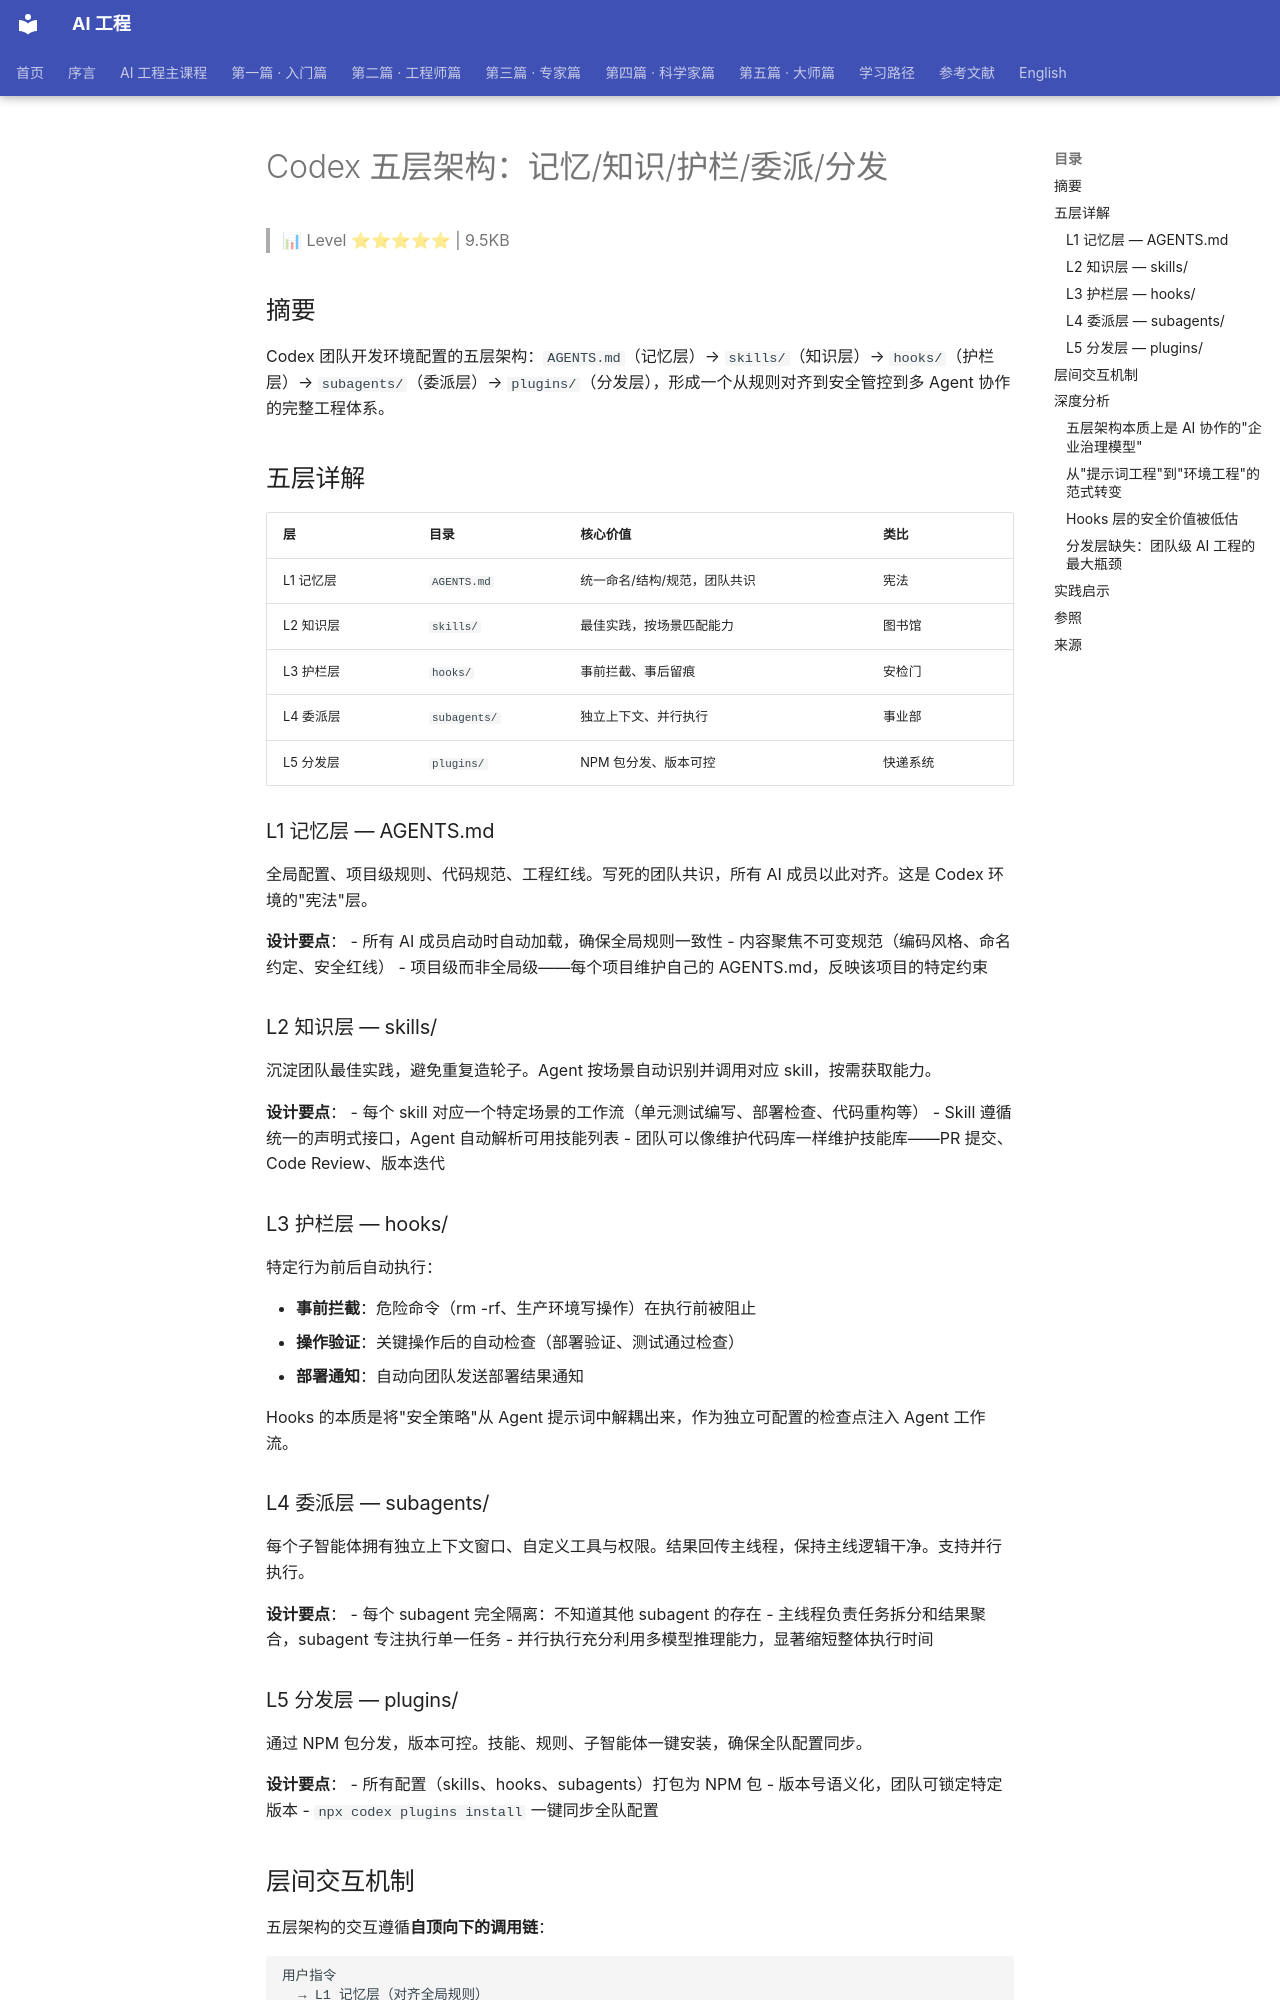

repository: QianJinGuo/wiki-book · page: ch09/112-codex.html · generator: mkdocs

# Codex 五层架构：记忆/知识/护栏/委派/分发

> 📊 Level ⭐⭐⭐⭐⭐ | 9.5KB

## 摘要

Codex 团队开发环境配置的五层架构：`AGENTS.md`（记忆层）→ `skills/`（知识层）→ `hooks/`（护栏层）→ `subagents/`（委派层）→ `plugins/`（分发层），形成一个从规则对齐到安全管控到多 Agent 协作的完整工程体系。

## 五层详解

| 层 | 目录 | 核心价值 | 类比 |
|----|------|---------|------|
| L1 记忆层 | `AGENTS.md` | 统一命名/结构/规范，团队共识 | 宪法 |
| L2 知识层 | `skills/` | 最佳实践，按场景匹配能力 | 图书馆 |
| L3 护栏层 | `hooks/` | 事前拦截、事后留痕 | 安检门 |
| L4 委派层 | `subagents/` | 独立上下文、并行执行 | 事业部 |
| L5 分发层 | `plugins/` | NPM 包分发、版本可控 | 快递系统 |

### L1 记忆层 — AGENTS.md

全局配置、项目级规则、代码规范、工程红线。写死的团队共识，所有 AI 成员以此对齐。这是 Codex 环境的"宪法"层。

**设计要点**：
- 所有 AI 成员启动时自动加载，确保全局规则一致性
- 内容聚焦不可变规范（编码风格、命名约定、安全红线）
- 项目级而非全局级——每个项目维护自己的 AGENTS.md，反映该项目的特定约束

### L2 知识层 — skills/

沉淀团队最佳实践，避免重复造轮子。Agent 按场景自动识别并调用对应 skill，按需获取能力。

**设计要点**：
- 每个 skill 对应一个特定场景的工作流（单元测试编写、部署检查、代码重构等）
- Skill 遵循统一的声明式接口，Agent 自动解析可用技能列表
- 团队可以像维护代码库一样维护技能库——PR 提交、Code Review、版本迭代

### L3 护栏层 — hooks/

特定行为前后自动执行：

- **事前拦截**：危险命令（rm -rf、生产环境写操作）在执行前被阻止
- **操作验证**：关键操作后的自动检查（部署验证、测试通过检查）
- **部署通知**：自动向团队发送部署结果通知

Hooks 的本质是将"安全策略"从 Agent 提示词中解耦出来，作为独立可配置的检查点注入 Agent 工作流。

### L4 委派层 — subagents/

每个子智能体拥有独立上下文窗口、自定义工具与权限。结果回传主线程，保持主线逻辑干净。支持并行执行。

**设计要点**：
- 每个 subagent 完全隔离：不知道其他 subagent 的存在
- 主线程负责任务拆分和结果聚合，subagent 专注执行单一任务
- 并行执行充分利用多模型推理能力，显著缩短整体执行时间

### L5 分发层 — plugins/

通过 NPM 包分发，版本可控。技能、规则、子智能体一键安装，确保全队配置同步。

**设计要点**：
- 所有配置（skills、hooks、subagents）打包为 NPM 包
- 版本号语义化，团队可锁定特定版本
- `npx codex plugins install` 一键同步全队配置

## 层间交互机制

五层架构的交互遵循**自顶向下的调用链**：

```
用户指令
  → L1 记忆层（对齐全局规则）
    → L2 知识层（按需加载技能）
      → L3 护栏层（安全检查）
        → L4 委派层（并行执行）
          → L5 分发层（跨项目共享）
```

每层只关注自己的职责，通过标准接口传递上下文。这种分层设计确保了每一层的可替换性——更换记忆策略不需要修改委派逻辑，更换护栏工具不需要改变技能设计。

## 深度分析
